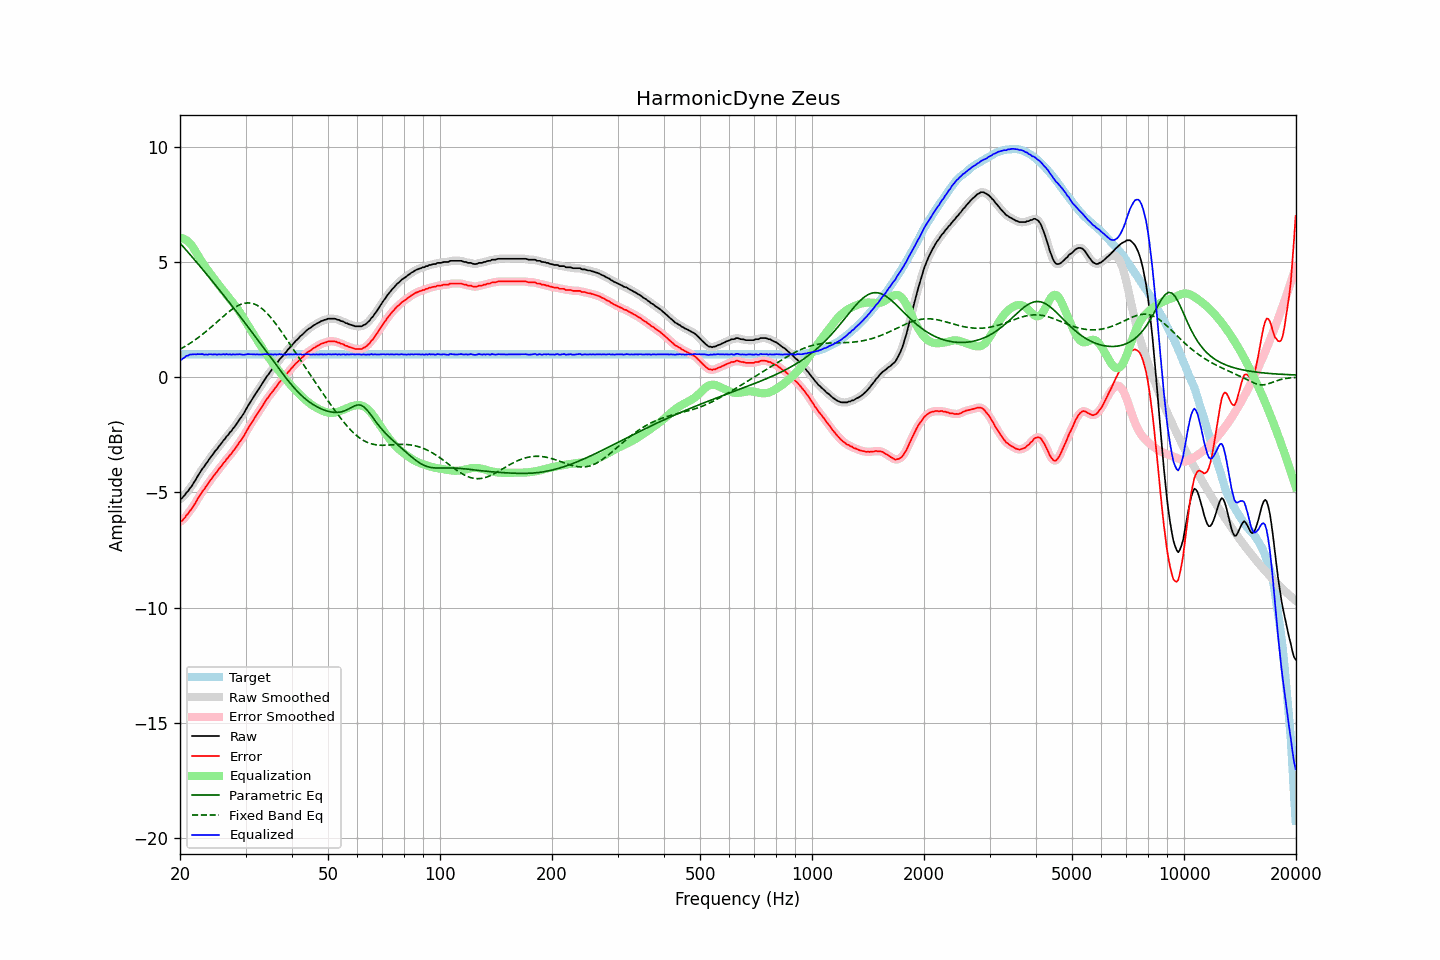

The table this chart was drawn from, first rows:
frequency, raw, error, smoothed, error_smoothed, equalization, parametric_eq, fixed_band_eq, equalized_raw, equalized_smoothed, target
20.00, -5.28, -6.26, -5.29, -6.28, 6.03, 5.81, 1.21, 0.76, 0.74, 0.98
20.20, -5.27, -6.25, -5.24, -6.23, 6.03, 5.73, 1.25, 0.76, 0.78, 0.98
20.40, -5.19, -6.17, -5.19, -6.17, 6.01, 5.66, 1.29, 0.82, 0.82, 0.98
20.61, -5.12, -6.10, -5.11, -6.10, 5.97, 5.58, 1.33, 0.85, 0.86, 0.98
20.81, -5.01, -5.99, -5.02, -6.01, 5.93, 5.50, 1.37, 0.92, 0.91, 0.98
21.02, -4.95, -5.93, -4.94, -5.92, 5.88, 5.42, 1.41, 0.93, 0.94, 0.98
21.23, -4.84, -5.82, -4.84, -5.83, 5.81, 5.34, 1.45, 0.98, 0.97, 0.98
21.44, -4.76, -5.74, -4.75, -5.74, 5.74, 5.25, 1.50, 0.98, 0.99, 0.98
21.66, -4.65, -5.63, -4.65, -5.63, 5.64, 5.17, 1.55, 0.99, 0.99, 0.98
21.87, -4.54, -5.52, -4.54, -5.52, 5.53, 5.09, 1.59, 0.99, 0.99, 0.98
22.09, -4.43, -5.41, -4.42, -5.40, 5.41, 5.01, 1.64, 0.98, 0.99, 0.98
22.31, -4.30, -5.28, -4.30, -5.29, 5.29, 4.93, 1.69, 1.00, 0.99, 0.98
22.54, -4.19, -5.17, -4.19, -5.17, 5.18, 4.84, 1.75, 0.99, 1.00, 0.98
22.76, -4.08, -5.06, -4.08, -5.06, 5.07, 4.76, 1.80, 1.00, 1.00, 0.98
22.99, -3.97, -4.95, -3.98, -4.96, 4.97, 4.68, 1.85, 1.00, 0.99, 0.98
23.22, -3.89, -4.87, -3.88, -4.86, 4.86, 4.59, 1.91, 0.97, 0.98, 0.98
23.45, -3.78, -4.76, -3.78, -4.77, 4.76, 4.51, 1.97, 0.98, 0.98, 0.98
23.69, -3.69, -4.67, -3.68, -4.67, 4.66, 4.42, 2.03, 0.97, 0.98, 0.98
23.92, -3.58, -4.56, -3.58, -4.56, 4.57, 4.34, 2.08, 0.99, 0.99, 0.98
24.16, -3.48, -4.46, -3.49, -4.47, 4.47, 4.25, 2.14, 0.99, 0.99, 0.98
24.40, -3.40, -4.38, -3.39, -4.37, 4.38, 4.17, 2.21, 0.98, 0.99, 0.98
24.65, -3.30, -4.28, -3.30, -4.28, 4.28, 4.08, 2.27, 0.98, 0.98, 0.98
24.89, -3.20, -4.18, -3.21, -4.19, 4.19, 4.00, 2.33, 0.99, 0.98, 0.98
25.14, -3.13, -4.11, -3.11, -4.10, 4.10, 3.91, 2.39, 0.97, 0.98, 0.98
25.39, -3.02, -4.00, -3.03, -4.01, 4.01, 3.82, 2.45, 0.99, 0.98, 0.98
25.65, -2.94, -3.92, -2.93, -3.92, 3.92, 3.74, 2.51, 0.98, 0.98, 0.98
25.91, -2.85, -3.83, -2.85, -3.83, 3.83, 3.65, 2.58, 0.98, 0.98, 0.98
26.16, -2.75, -3.73, -2.76, -3.74, 3.74, 3.56, 2.64, 1.00, 0.99, 0.98
26.43, -2.68, -3.66, -2.67, -3.65, 3.66, 3.47, 2.70, 0.98, 0.99, 0.98
26.69, -2.57, -3.55, -2.58, -3.56, 3.57, 3.38, 2.76, 1.00, 0.99, 0.98
26.96, -2.51, -3.49, -2.50, -3.48, 3.48, 3.30, 2.81, 0.97, 0.98, 0.98
27.23, -2.40, -3.38, -2.41, -3.39, 3.39, 3.21, 2.87, 1.00, 0.98, 0.98
27.50, -2.34, -3.32, -2.33, -3.31, 3.31, 3.12, 2.92, 0.97, 0.98, 0.98
27.77, -2.23, -3.21, -2.23, -3.22, 3.22, 3.03, 2.97, 0.99, 0.98, 0.98
28.05, -2.15, -3.13, -2.15, -3.13, 3.13, 2.94, 3.02, 0.98, 0.98, 0.98
28.33, -2.05, -3.03, -2.04, -3.03, 3.03, 2.85, 3.06, 0.99, 0.99, 0.98
28.62, -1.95, -2.93, -1.95, -2.93, 2.93, 2.76, 3.10, 0.99, 0.99, 0.98
28.90, -1.84, -2.82, -1.85, -2.83, 2.83, 2.67, 3.13, 1.00, 0.99, 0.98
29.19, -1.75, -2.73, -1.75, -2.73, 2.73, 2.58, 3.16, 0.98, 0.98, 0.98
29.48, -1.65, -2.63, -1.64, -2.63, 2.62, 2.48, 3.18, 0.97, 0.97, 0.98
29.78, -1.54, -2.52, -1.53, -2.52, 2.51, 2.39, 3.20, 0.97, 0.97, 0.98
30.08, -1.41, -2.39, -1.41, -2.39, 2.39, 2.30, 3.21, 0.98, 0.98, 0.98
30.38, -1.28, -2.26, -1.29, -2.27, 2.28, 2.21, 3.22, 1.00, 0.99, 0.98
30.68, -1.17, -2.15, -1.17, -2.15, 2.16, 2.12, 3.22, 1.00, 0.99, 0.98
30.99, -1.06, -2.04, -1.06, -2.04, 2.05, 2.02, 3.21, 0.99, 0.99, 0.98
31.30, -0.95, -1.93, -0.95, -1.93, 1.93, 1.93, 3.19, 0.99, 0.99, 0.98
31.61, -0.84, -1.82, -0.84, -1.82, 1.82, 1.84, 3.17, 0.98, 0.98, 0.98
31.93, -0.73, -1.71, -0.73, -1.71, 1.71, 1.74, 3.15, 0.98, 0.98, 0.98
32.24, -0.62, -1.60, -0.62, -1.61, 1.60, 1.65, 3.11, 0.99, 0.98, 0.98
32.57, -0.52, -1.50, -0.51, -1.50, 1.49, 1.55, 3.07, 0.98, 0.98, 0.98
32.89, -0.41, -1.39, -0.41, -1.39, 1.39, 1.46, 3.02, 0.98, 0.98, 0.98
33.22, -0.30, -1.28, -0.30, -1.28, 1.28, 1.36, 2.97, 0.98, 0.98, 0.98
33.55, -0.19, -1.17, -0.18, -1.17, 1.17, 1.27, 2.91, 0.99, 0.99, 0.98
33.89, -0.08, -1.06, -0.08, -1.06, 1.07, 1.17, 2.85, 0.99, 0.99, 0.98
34.23, 0.03, -0.95, 0.02, -0.96, 0.97, 1.08, 2.78, 1.00, 0.99, 0.98
34.57, 0.11, -0.87, 0.12, -0.86, 0.87, 0.98, 2.70, 0.98, 0.99, 0.98
34.92, 0.22, -0.76, 0.21, -0.77, 0.77, 0.89, 2.62, 0.99, 0.98, 0.98
35.27, 0.31, -0.67, 0.31, -0.68, 0.67, 0.79, 2.54, 0.98, 0.98, 0.98
35.62, 0.39, -0.59, 0.40, -0.58, 0.58, 0.70, 2.45, 0.97, 0.98, 0.98
35.97, 0.50, -0.48, 0.49, -0.50, 0.49, 0.60, 2.36, 0.99, 0.98, 0.98
... 635 more rows
